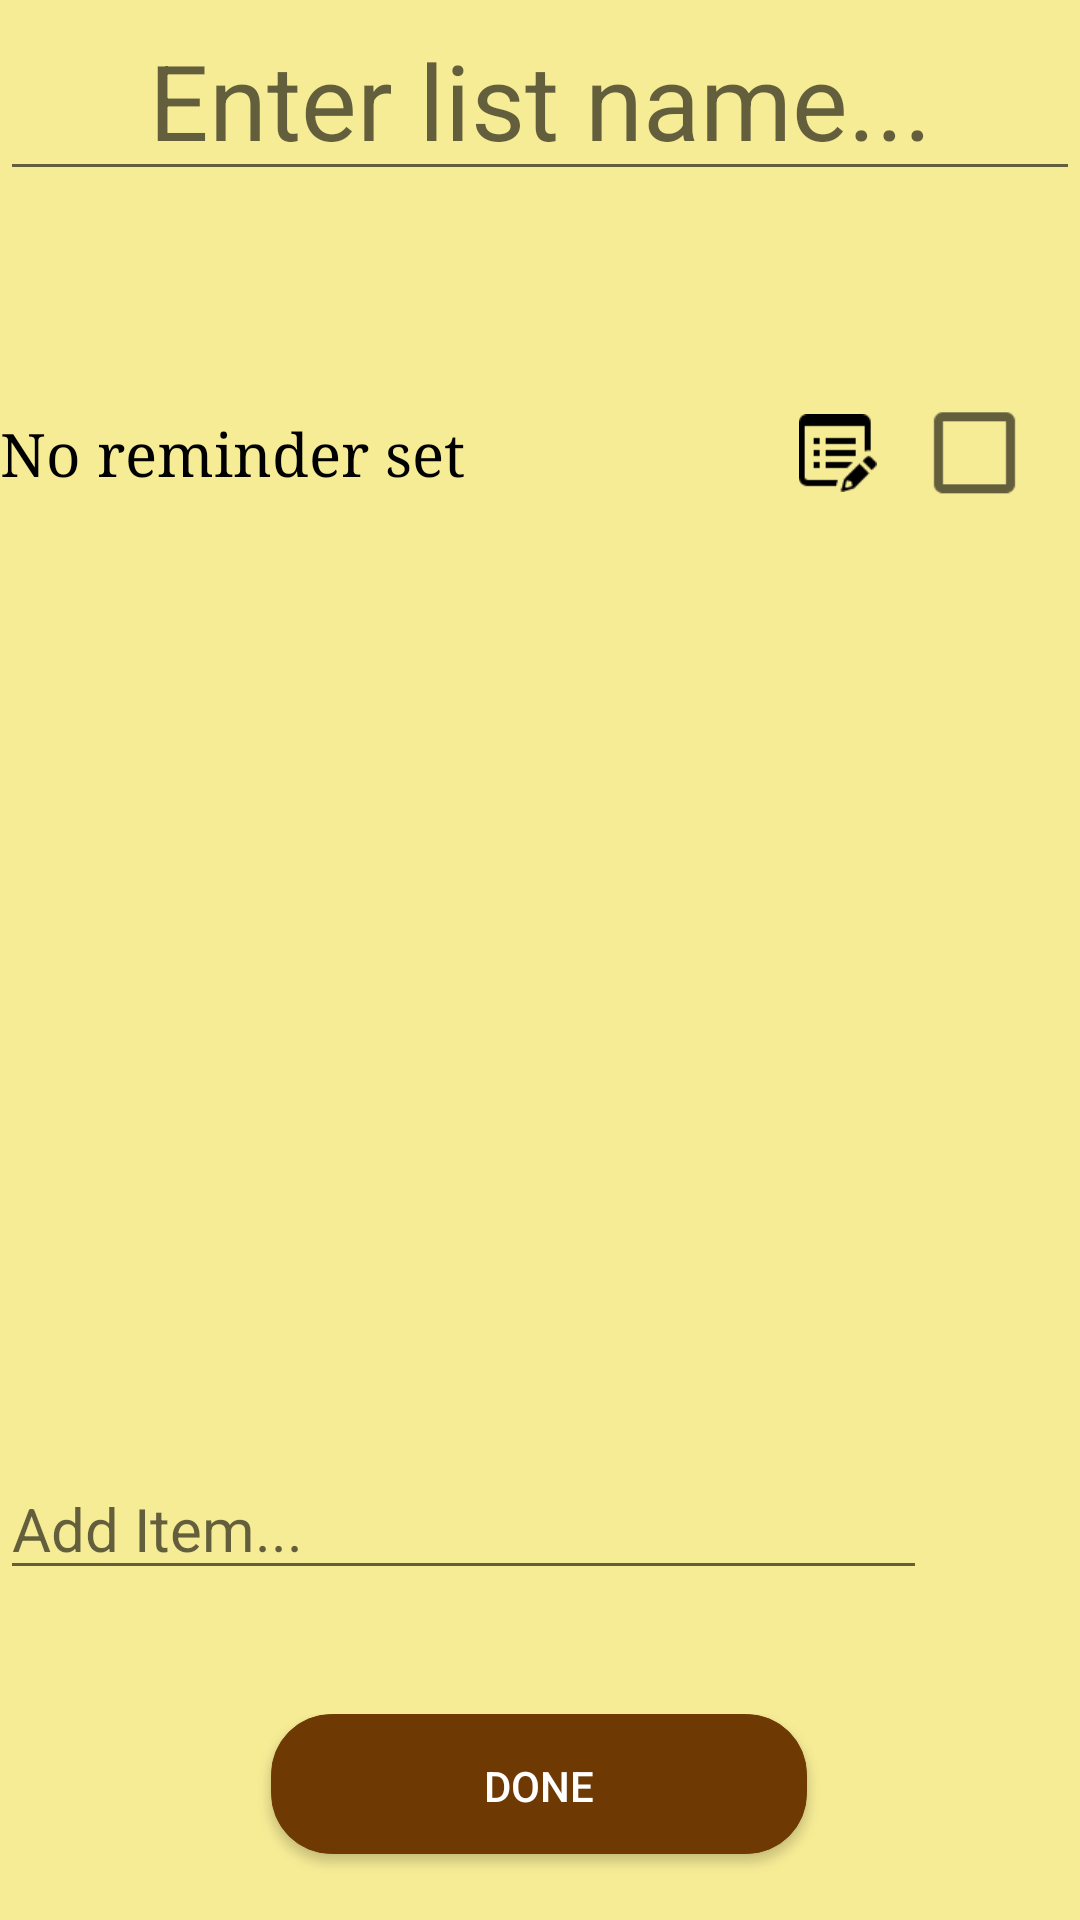

Android layout source for this screen:
<!-- AndroidManifest.xml: application theme AppTheme -->
<!-- res/layout/view_list.xml -->
<?xml version="1.0" encoding="utf-8"?>
<LinearLayout xmlns:android="http://schemas.android.com/apk/res/android"
    android:orientation="vertical" android:layout_width="match_parent"
    android:layout_height="match_parent"
    android:theme="@style/AppTheme"
    android:background="@color/yellow">

    <LinearLayout
        android:orientation="horizontal"
        android:layout_width="match_parent"
        android:layout_height="wrap_content"
        android:layout_gravity="center_horizontal"
        android:layout_weight="0.1">

        <EditText
            android:layout_width="wrap_content"
            android:layout_height="wrap_content"
            android:id="@+id/title_edittext"
            android:layout_gravity="center_horizontal"
            android:gravity="center_horizontal"
            android:layout_weight="0.6"
            android:textSize="35dp"
            android:inputType="text"
            android:hint="@string/default_list_name"
            android:imeOptions="actionDone"/>

    </LinearLayout>

    <LinearLayout
        android:orientation="horizontal"
        android:layout_width="match_parent"
        android:layout_height="wrap_content"
        android:layout_weight="0.1">

        <TextView
            android:layout_width="wrap_content"
            android:layout_height="fill_parent"
            android:textAppearance="?android:attr/textAppearanceMedium"
            android:text="@string/reminder_textview"
            android:id="@+id/reminder_textview"
            android:layout_weight="0.9"
            android:textSize="20dp"
            android:layout_gravity="center_vertical"
            android:gravity="center_vertical"
            android:textColor="#000000" />

        <ImageButton
            android:layout_width="wrap_content"
            android:layout_height="wrap_content"
            android:id="@+id/edit_reminder_button"
            android:layout_weight="0.15"
            android:layout_gravity="center_vertical"
            android:src="@drawable/edit_property"
            android:scaleX="0.5"
            android:scaleY="0.5"
            android:background="@color/transparent" />

        <CheckBox
            android:layout_width="wrap_content"
            android:layout_height="fill_parent"
            android:id="@+id/enable_reminder_checkbox"
            android:layout_weight="0.15"
            android:singleLine="false"
            android:textAlignment="inherit"
            android:checked="false"
            android:scaleX="1.5"
            android:scaleY="1.5"
            android:layout_gravity="center_vertical" />

    </LinearLayout>

    <ListView
        android:layout_width="fill_parent"
        android:layout_height="wrap_content"
        android:id="@+id/item_list"
        android:layout_weight="0.7" />

    <LinearLayout
        android:orientation="horizontal"
        android:layout_width="match_parent"
        android:layout_height="wrap_content"
        android:layout_gravity="center_horizontal"
        android:layout_weight="0.1" >

        <EditText
            android:layout_width="wrap_content"
            android:layout_height="wrap_content"
            android:id="@+id/add_item_edittext"
            android:layout_gravity="center_horizontal"
            android:gravity="center_horizontal"
            android:layout_weight="0.6"
            android:textSize="20dp"
            android:inputType="text"
            android:textAlignment="textStart"
            android:singleLine="true"
            android:hint="@string/add_item"
            android:imeOptions="actionDone" />

        <ImageButton
            android:layout_width="wrap_content"
            android:layout_height="wrap_content"
            android:id="@+id/add_item_confirmation_button"
            android:layout_weight="0.15"
            android:layout_gravity="center_vertical|top"
            android:src="@drawable/check_mark"
            android:scaleX="0.4"
            android:scaleY="0.4"
            android:background="@color/transparent" />
    </LinearLayout>

    <LinearLayout
        android:orientation="horizontal"
        android:layout_width="match_parent"
        android:layout_height="wrap_content"
        android:layout_weight="0.05">

        <LinearLayout
            android:orientation="horizontal"
            android:layout_width="wrap_content"
            android:layout_height="match_parent"
            android:layout_weight="0.2" />

        <Button
            android:layout_width="wrap_content"
            android:layout_height="wrap_content"
            android:text="@string/done_button"
            android:id="@+id/done_button"
            android:layout_weight="0.2"
            android:background="@drawable/layer_list"
            android:textColor="#ffffff"/>

        <LinearLayout
            android:orientation="horizontal"
            android:layout_width="wrap_content"
            android:layout_height="match_parent"
            android:layout_weight="0.2"></LinearLayout>
    </LinearLayout>
</LinearLayout>
<!-- resources referenced by this layout -->
<resources>
  <color name="transparent">#00000000</color>
  <color name="yellow">#6cf1d70c</color>
  <!-- drawable edit_property: png bitmap (drawable, 528 bytes) -->
  <!-- drawable layer_list (drawable) -->
  <layer-list
      xmlns:android="http://schemas.android.com/apk/res/android">
  
  
      <item
          android:drawable="@drawable/button"
          android:bottom="4px" />
  
      
  </layer-list>
  <string name="add_item">Add Item...</string>
  <string name="default_list_name">Enter list name...</string>
  <string name="done_button">Done</string>
  <string name="reminder_textview">No reminder set</string>
  <style name="AppTheme" parent="Theme.AppCompat.Light.DarkActionBar">
          
          <item name="colorPrimary">@color/colorPrimary</item>
          <item name="colorPrimaryDark">@color/colorPrimaryDark</item>
          <item name="colorAccent">@color/colorAccent</item>
          <item name="android:textViewStyle">@style/RobotoTextViewStyle</item>
      </style>
  <!-- drawable button (drawable) -->
  <shape android:shape="rectangle"
      xmlns:android="http://schemas.android.com/apk/res/android">
      <gradient
          android:startColor="@color/drk_button"
          android:endColor="@color/lgt_button"
          android:angle="90">
      </gradient>
  
      <corners android:radius="20dip" />
  
      <stroke
          android:width="1px"
          android:color="@color/drk_button" />
  </shape>
  <color name="colorPrimary">#633303</color>
  <color name="colorPrimaryDark">#333333</color>
  <color name="colorAccent">#633303</color>
  <style name="RobotoTextViewStyle" parent="android:Widget.TextView">
          <item name="android:fontFamily" tools:targetApi="jelly_bean">serif</item>
          <item name="android:textColor" tools:targetApi="jelly_bean">#000000</item>
      </style>
  <color name="drk_button">#6f3903</color>
  <color name="lgt_button">#6f3903</color>
</resources>
